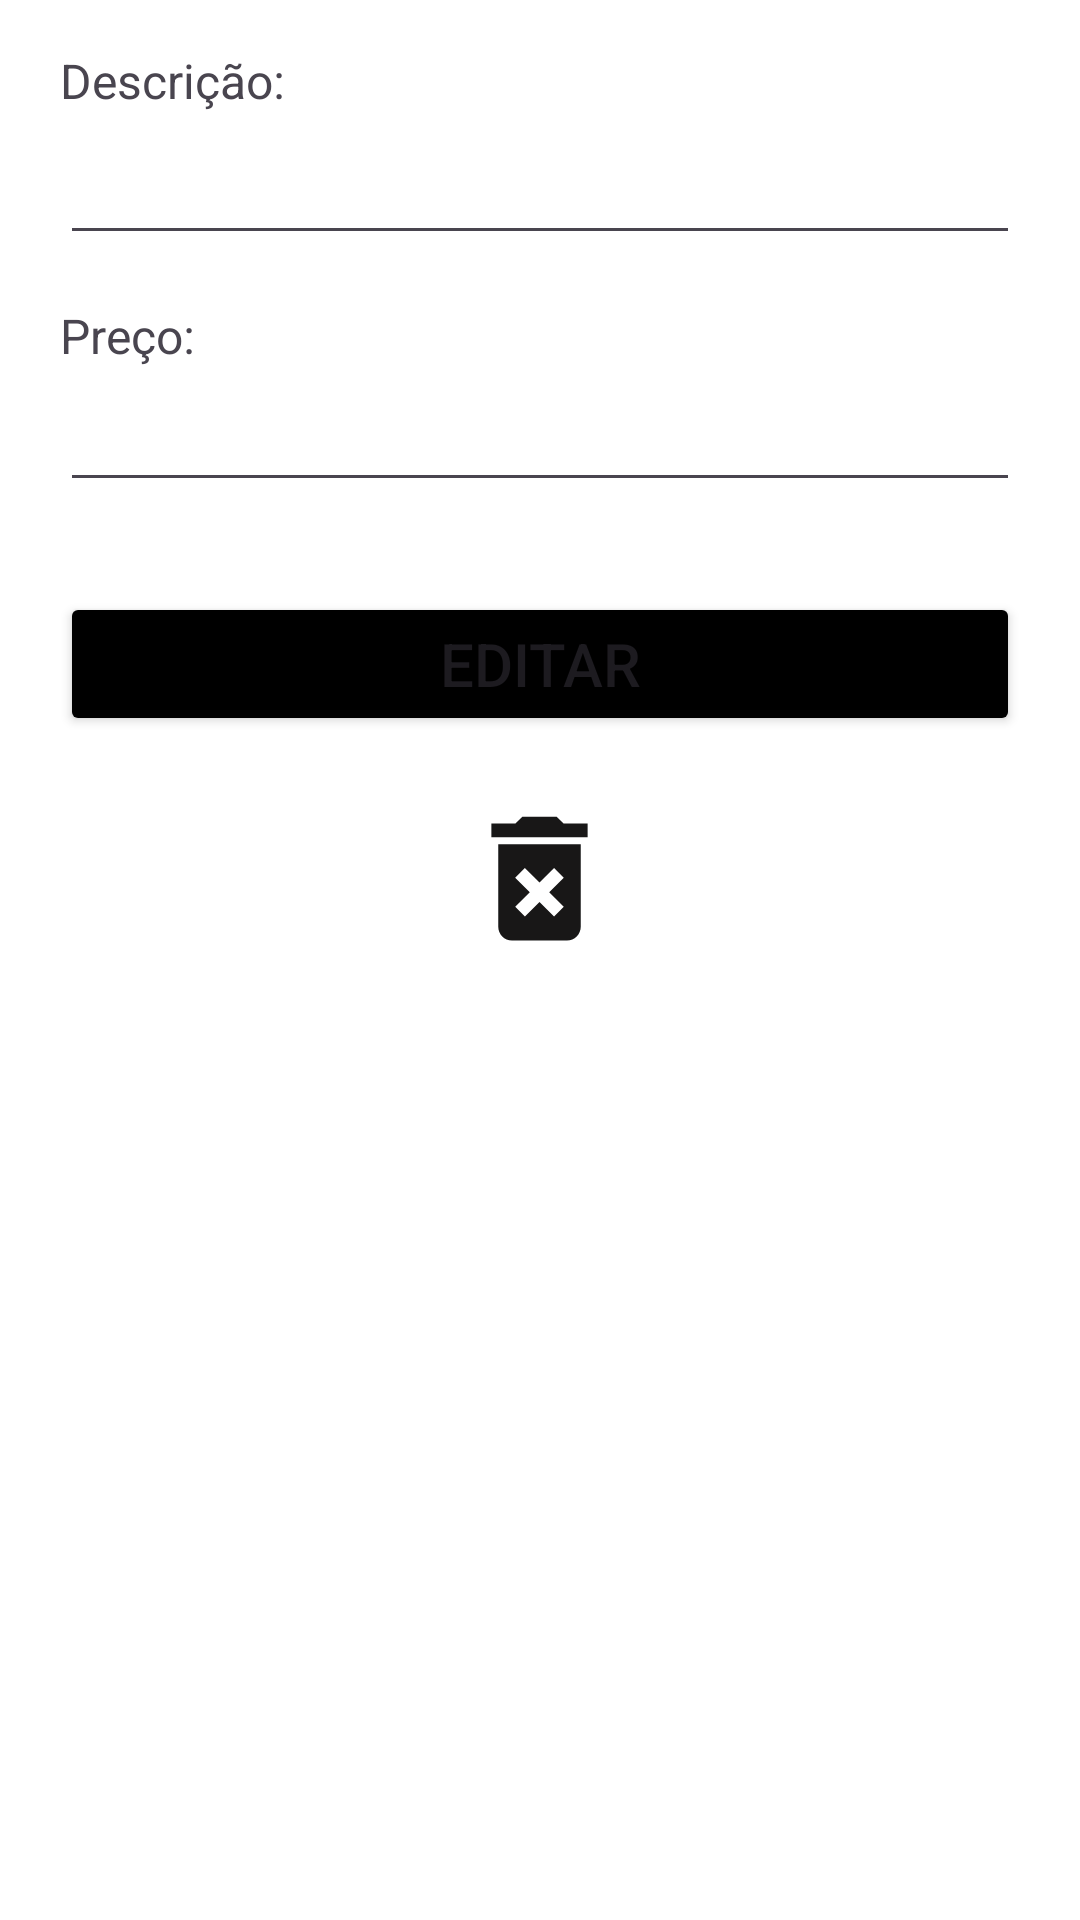

Reconstruct the res/layout file that produces this screen, plus the resources it refers to.
<!-- AndroidManifest.xml: application theme Theme.Sistemacomercio -->
<!-- res/layout/edit_product_fragment.xml -->
<?xml version="1.0" encoding="utf-8"?>
<androidx.appcompat.widget.LinearLayoutCompat xmlns:android="http://schemas.android.com/apk/res/android"
    android:layout_width="match_parent"
    android:layout_height="match_parent"
    android:background="@color/white"
    android:orientation="vertical"
    android:paddingHorizontal="20dp">

    <TextView
        android:layout_width="wrap_content"
        android:layout_height="wrap_content"
        android:layout_marginTop="16dp"
        android:text="Descrição:"
        android:textSize="16sp" />

    <EditText
        android:id="@+id/edit_product_name"
        android:layout_width="match_parent"
        android:layout_height="wrap_content"
        android:layout_gravity="center"
        android:inputType="textCapSentences"
        android:maxLength="20"
        android:paddingTop="16dp" />

    <TextView
        android:layout_width="wrap_content"
        android:layout_height="wrap_content"
        android:layout_marginTop="16dp"
        android:text="Preço:"
        android:textSize="16sp" />

    <EditText
        android:id="@+id/edit_product_price"
        android:layout_width="match_parent"
        android:layout_height="wrap_content"
        android:layout_gravity="center"
        android:maxLength="7"
        android:paddingTop="16dp"
        android:textSize="16sp" />

    <Button
        android:id="@+id/btn_edit"
        android:layout_width="match_parent"
        android:layout_height="wrap_content"
        android:layout_marginTop="30dp"
        android:backgroundTint="@color/black"
        android:text="Editar"
        android:textSize="20sp" />

    <ImageButton
        android:id="@+id/btn_delete_product"
        android:layout_width="wrap_content"
        android:layout_height="wrap_content"
        android:layout_gravity="center"
        android:layout_marginTop="20dp"
        android:background="@color/white"
        android:contentDescription="TODO"
        android:src="@drawable/img_delete" />

</androidx.appcompat.widget.LinearLayoutCompat>
<!-- resources referenced by this layout -->
<resources>
  <color name="black">#FF000000</color>
  <color name="white">#FFFFFFFF</color>
  <!-- drawable img_delete (drawable) -->
  <vector xmlns:android="http://schemas.android.com/apk/res/android"
      android:width="55dp"
      android:height="55dp"
      android:tint="@color/secondary"
      android:viewportWidth="24"
      android:viewportHeight="24">
  
      <path
          android:fillColor="@android:color/white"
          android:pathData="M6,19c0,1.1 0.9,2 2,2h8c1.1,0 2,-0.9 2,-2L18,7L6,7v12zM8.46,11.88l1.41,-1.41L12,12.59l2.12,-2.12 1.41,1.41L13.41,14l2.12,2.12 -1.41,1.41L12,15.41l-2.12,2.12 -1.41,-1.41L10.59,14l-2.13,-2.12zM15.5,4l-1,-1h-5l-1,1L5,4v2h14L19,4z" />
  
  </vector>
  <style name="Theme.Sistemacomercio" parent="Base.Theme.Sistemacomercio">
          <item name="android:statusBarColor">@color/primary</item>
      </style>
  <color name="secondary">#181717</color>
  <style name="Base.Theme.Sistemacomercio" parent="Theme.Material3.DayNight.NoActionBar">
          
          
      </style>
  <color name="primary">#d28f84</color>
</resources>
